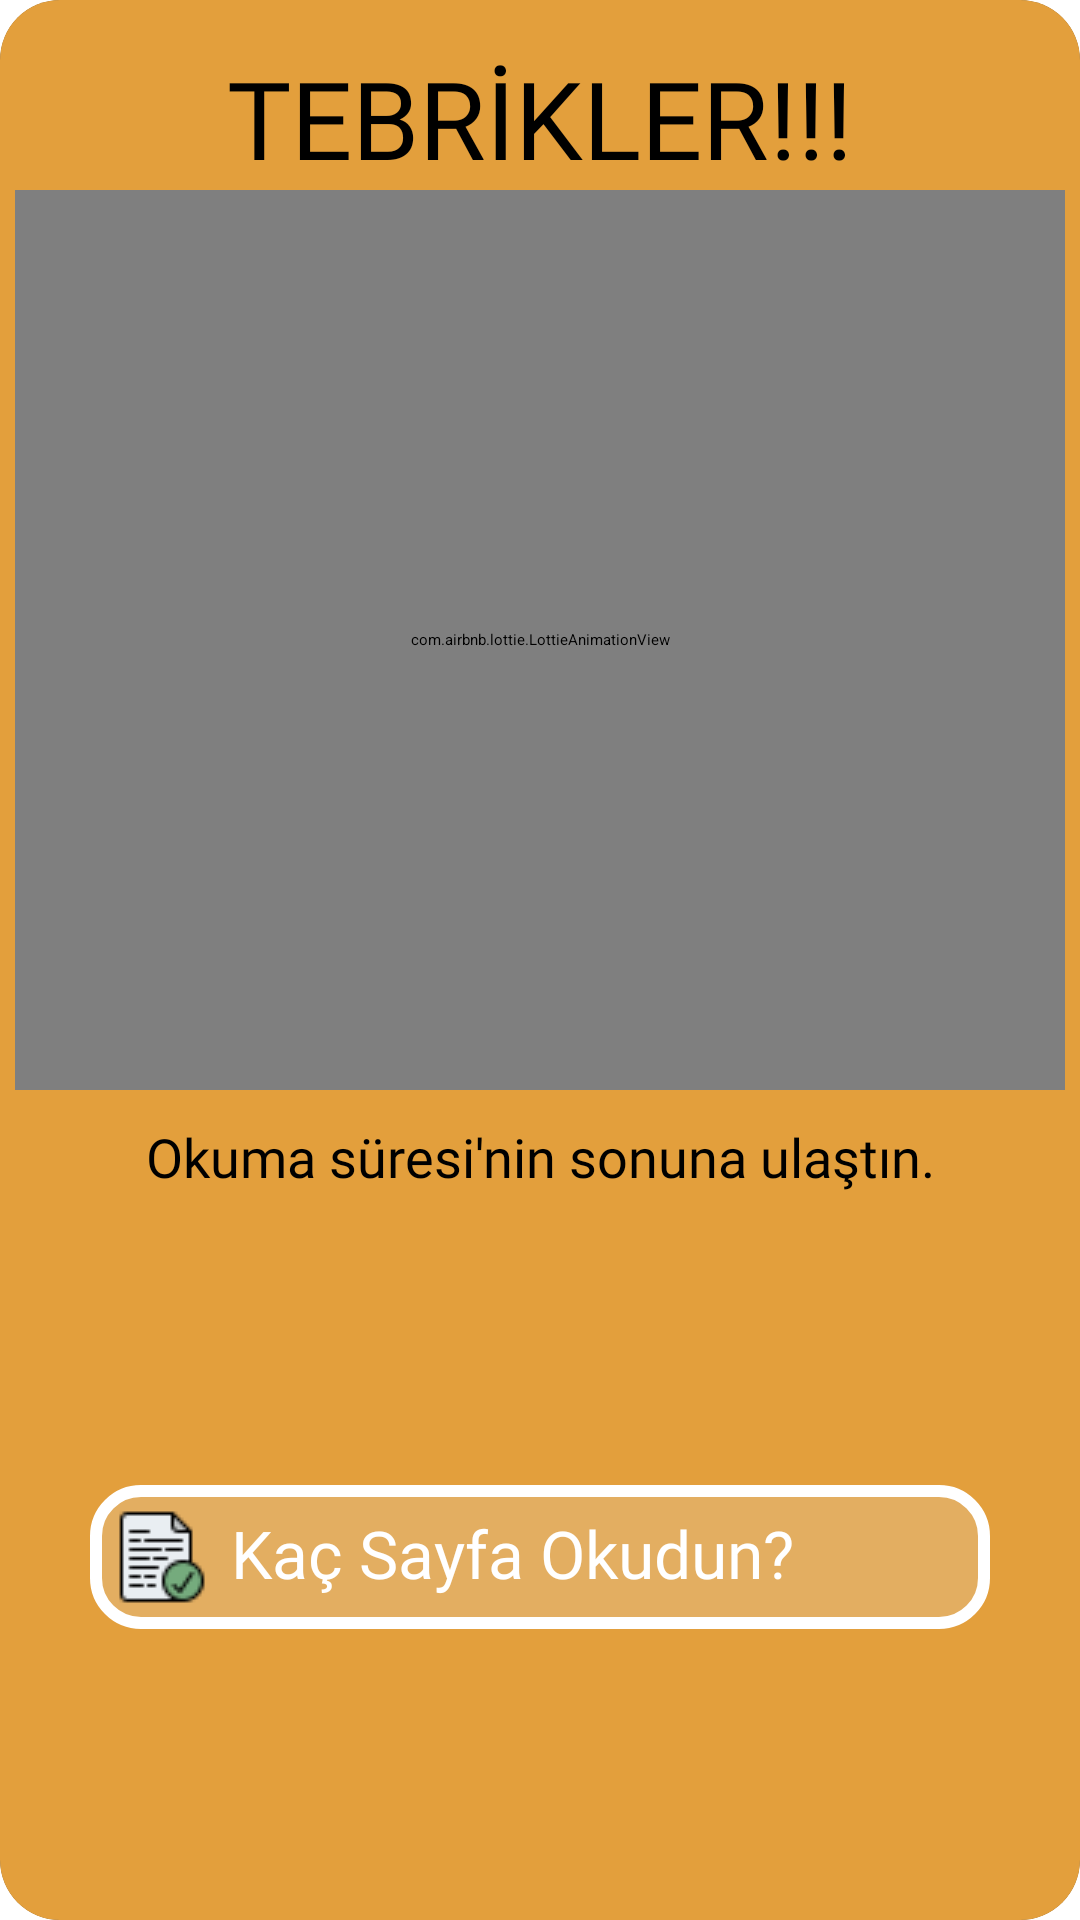

Here is an Android app screen rendered from its layout file. Give the layout XML and the strings, colors and styles it references.
<!-- AndroidManifest.xml: application theme Theme.MyBooks -->
<!-- res/layout/read_finished_dialog.xml -->
<?xml version="1.0" encoding="utf-8"?>
<androidx.constraintlayout.widget.ConstraintLayout
    xmlns:android="http://schemas.android.com/apk/res/android"
    xmlns:tools="http://schemas.android.com/tools"
    android:layout_width="350dp"
    xmlns:app="http://schemas.android.com/apk/res-auto"
    android:layout_gravity="center"
    android:layout_height="wrap_content">

    <androidx.cardview.widget.CardView
        android:layout_width="match_parent"
        android:layout_height="match_parent"
        app:cardCornerRadius="20dp">

        <androidx.constraintlayout.widget.ConstraintLayout
            android:layout_width="match_parent"
            android:layout_height="match_parent"
            android:background="@color/thirdColor">


            <TextView
                android:id="@+id/titleText2"
                android:layout_width="wrap_content"
                android:layout_height="wrap_content"
                android:layout_marginTop="15dp"
                android:fontFamily="@font/carter_one"
                android:text="TEBRİKLER!!!"
                android:textSize="36dp"
                app:layout_constraintEnd_toEndOf="parent"
                app:layout_constraintStart_toStartOf="parent"
                app:layout_constraintTop_toTopOf="parent" />

            <com.airbnb.lottie.LottieAnimationView
                android:id="@+id/lottie_anim2"
                android:layout_width="350dp"
                android:layout_height="300dp"
                android:layout_marginBottom="10dp"
                app:layout_constraintBottom_toTopOf="@+id/textView5"
                app:layout_constraintEnd_toEndOf="parent"
                app:layout_constraintStart_toStartOf="parent"
                app:layout_constraintTop_toBottomOf="@+id/titleText2"
                app:lottie_autoPlay="true"
                app:lottie_loop="true"
                app:lottie_rawRes="@raw/animsuccses" />

            <TextView
                android:id="@+id/textView5"
                android:layout_width="wrap_content"
                android:layout_height="wrap_content"
                android:layout_marginTop="10dp"
                android:fontFamily="@font/carter_one"
                android:text="Okuma süresi'nin sonuna ulaştın."
                android:textSize="18dp"
                app:layout_constraintEnd_toEndOf="parent"
                app:layout_constraintStart_toStartOf="parent"
                app:layout_constraintTop_toBottomOf="@+id/lottie_anim2" />

            <ImageButton
                android:id="@+id/imageButtonFinished"
                android:layout_width="wrap_content"
                android:layout_height="wrap_content"
                android:layout_marginTop="7dp"
                android:layout_marginEnd="7dp"
                android:background="@drawable/transbuttonbg"
                app:layout_constraintEnd_toEndOf="parent"
                app:layout_constraintTop_toTopOf="parent"
                app:srcCompat="@drawable/close_icon" />

            <EditText
                android:id="@+id/readingPage"
                android:layout_width="300dp"
                android:layout_height="wrap_content"
                android:layout_gravity="center"
                android:layout_marginTop="10dp"
                android:layout_marginBottom="10dp"
                android:background="@drawable/background_button"
                android:drawableLeft="@drawable/completepage"
                android:drawablePadding="7dp"
                android:inputType="number"
                android:fontFamily="@font/carter_one"
                android:hint="Kaç Sayfa Okudun?"
                android:maxLines="1"
                android:padding="8dp"
                android:textColor="@color/white"
                android:textSize="22dp"
                app:layout_constraintBottom_toBottomOf="parent"
                app:layout_constraintEnd_toEndOf="parent"
                app:layout_constraintStart_toStartOf="parent"
                app:layout_constraintTop_toBottomOf="@+id/textView5"></EditText>


        </androidx.constraintlayout.widget.ConstraintLayout>

    </androidx.cardview.widget.CardView>

</androidx.constraintlayout.widget.ConstraintLayout>
<!-- resources referenced by this layout -->
<resources>
  <color name="thirdColor">#E39F3C</color>
  <color name="white">#FFFFFFFF</color>
  <!-- drawable background_button (drawable) -->
  <?xml version="1.0" encoding="utf-8"?>
  <shape xmlns:android="http://schemas.android.com/apk/res/android">
      <solid android:color="#E3AE61" />
      
      <stroke
          android:width="4dp"
          android:color="#FFFFFF" />
      
      <corners android:radius="15dp" />
  </shape>
  <!-- drawable close_icon (drawable) -->
  <vector android:height="36dp" android:tint="#795D09"
      android:viewportHeight="24" android:viewportWidth="24"
      android:width="36dp" xmlns:android="http://schemas.android.com/apk/res/android">
      <path android:fillColor="@android:color/white" android:pathData="M19,6.41L17.59,5 12,10.59 6.41,5 5,6.41 10.59,12 5,17.59 6.41,19 12,13.41 17.59,19 19,17.59 13.41,12z"/>
  </vector>
  <!-- drawable completepage: png bitmap (drawable, 1048 bytes) -->
  <!-- drawable transbuttonbg (drawable) -->
  <?xml version="1.0" encoding="utf-8"?>
  <shape xmlns:android="http://schemas.android.com/apk/res/android">
      <solid android:color="@color/whiteTrans" />
      
      <stroke
          android:width="2dp"
          android:color="#FFFFFF" />
      
      <corners android:radius="15dp" />
  </shape>
  <style name="Theme.MyBooks" parent="Theme.AppCompat.DayNight.NoActionBar">
          
          <item name="colorPrimary">@color/purple_500</item>
          <item name="colorPrimaryVariant">@color/secondColor</item>
          <item name="colorOnPrimary">@color/white</item>
          
          <item name="colorSecondary">@color/teal_200</item>
          <item name="colorSecondaryVariant">@color/teal_700</item>
          <item name="colorOnSecondary">@color/black</item>
          
          <item name="android:statusBarColor" tools:targetApi="l">?attr/colorPrimaryVariant</item>
          
      </style>
  <color name="whiteTrans">#66ffffff</color>
  <color name="purple_500">#FF6200EE</color>
  <color name="secondColor">#E3AE61</color>
  <color name="teal_200">#FF03DAC5</color>
  <color name="teal_700">#FF018786</color>
  <color name="black">#FF000000</color>
</resources>
